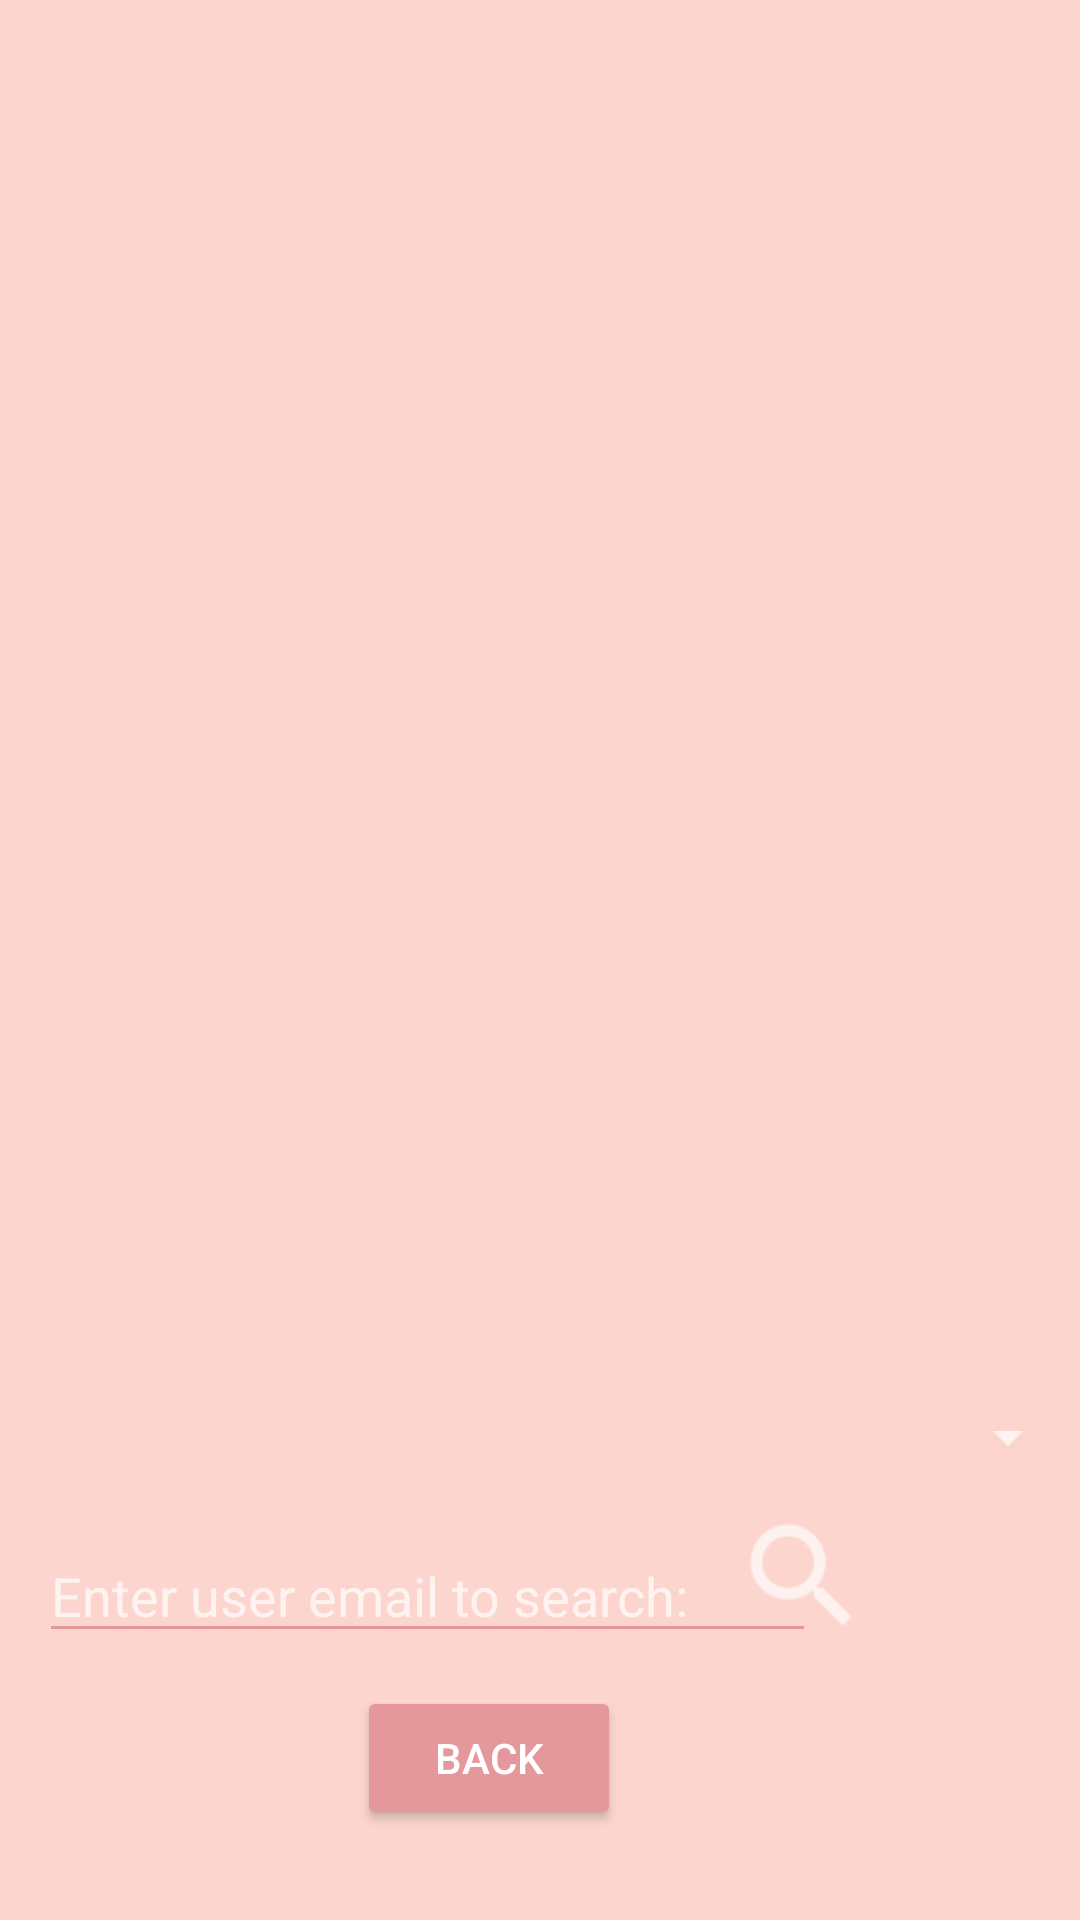

The Android layout XML behind this screen, and the referenced resources:
<!-- AndroidManifest.xml: application theme Theme.AppCompat.NoActionBar -->
<!-- res/layout/activity_emailsearch.xml -->
<?xml version="1.0" encoding="utf-8"?>
<RelativeLayout xmlns:android="http://schemas.android.com/apk/res/android"
    xmlns:app="http://schemas.android.com/apk/res-auto"
    xmlns:tools="http://schemas.android.com/tools"
    android:layout_width="match_parent"
    android:layout_height="match_parent"
    android:background="#fcd5ce"
    tools:context=".listView">

    <Button
        android:id="@+id/back3"
        android:layout_width="wrap_content"
        android:layout_height="wrap_content"
        android:layout_alignParentEnd="true"
        android:layout_alignParentBottom="true"
        android:layout_centerHorizontal="true"
        android:layout_marginEnd="153dp"
        android:layout_marginBottom="30dp"
        android:text="Back"
        app:backgroundTint="#E5989B"
        app:layout_constraintBottom_toBottomOf="parent"
        app:layout_constraintEnd_toEndOf="parent"
        app:layout_constraintHorizontal_bias="0.498"
        app:layout_constraintStart_toStartOf="parent"
        app:layout_constraintTop_toTopOf="parent"
        app:layout_constraintVertical_bias="0.871" />

    <androidx.recyclerview.widget.RecyclerView
        android:id="@+id/listview"
        android:layout_width="match_parent"
        android:layout_height="546dp"
        android:padding="4dp"
        app:layout_constraintBottom_toBottomOf="parent"
        app:layout_constraintEnd_toEndOf="parent"
        app:layout_constraintStart_toStartOf="parent"
        app:layout_constraintTop_toTopOf="parent" />

    <Spinner
        android:id="@+id/spinner6"
        android:layout_width="match_parent"
        android:layout_height="wrap_content"
        android:layout_alignParentStart="true"
        android:layout_alignParentBottom="true"
        android:popupBackground="#ffb4a2"
        android:layout_marginBottom="149dp" />

    <EditText
        android:id="@+id/searcher"
        android:layout_width="259dp"
        android:layout_height="wrap_content"
        android:layout_alignParentStart="true"
        android:layout_alignParentBottom="true"
        android:layout_marginStart="13dp"
        android:layout_marginBottom="89dp"
        android:backgroundTint="#E5989B"
        android:ems="10"
        android:hint="Enter user email to search:"
        android:inputType="textPersonName" />

    <ImageView
        android:id="@+id/imageView3"
        android:layout_width="54dp"
        android:layout_height="46dp"
        android:layout_alignParentEnd="true"
        android:layout_alignParentBottom="true"
        android:layout_marginEnd="66dp"
        android:layout_marginBottom="92dp"
        app:srcCompat="?android:attr/actionModeWebSearchDrawable" />

</RelativeLayout>
<!-- resources referenced by this layout -->
<resources>

</resources>
